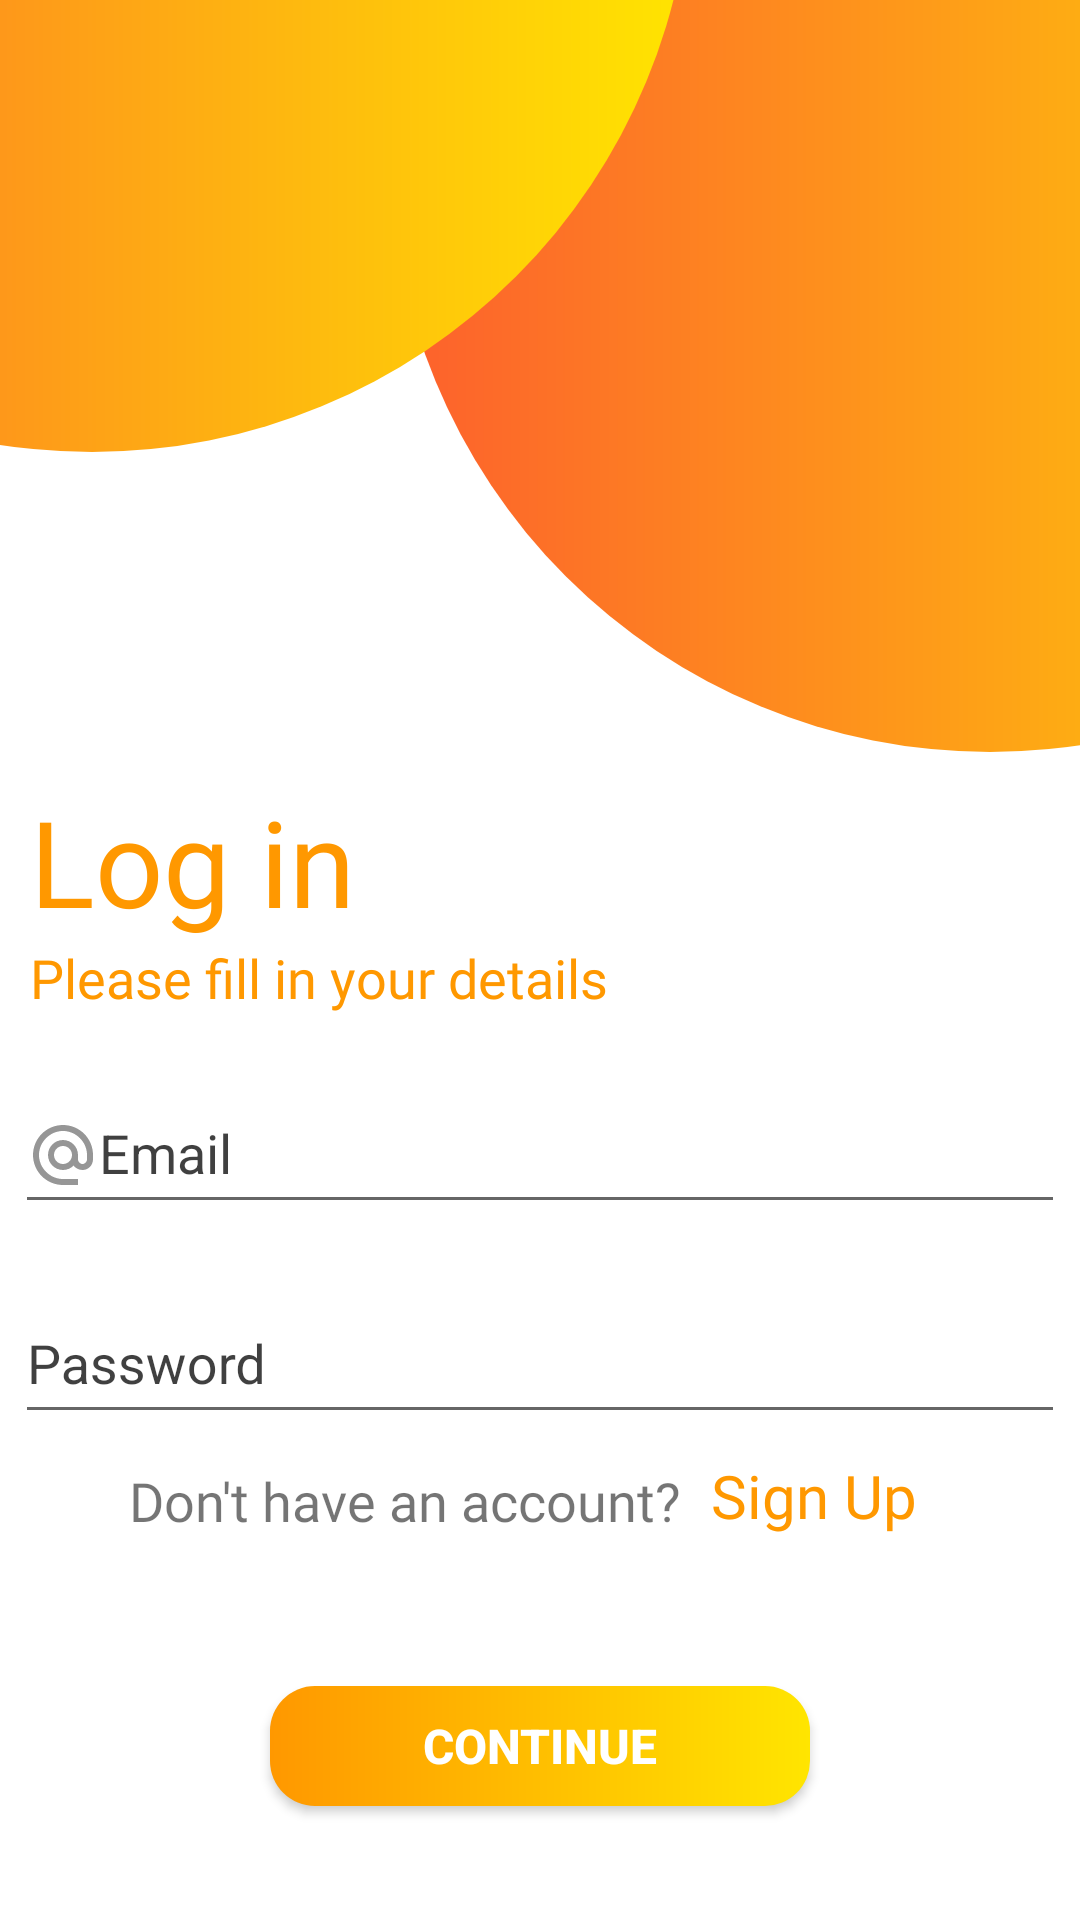

Reconstruct the res/layout file that produces this screen, plus the resources it refers to.
<!-- AndroidManifest.xml: application theme Theme.HOTELS -->
<!-- res/layout/fragment_log_in.xml -->
<?xml version="1.0" encoding="utf-8"?>
    <androidx.constraintlayout.widget.ConstraintLayout
        xmlns:android="http://schemas.android.com/apk/res/android"
    xmlns:tools="http://schemas.android.com/tools"
    android:layout_width="match_parent"
    android:layout_height="match_parent"
    xmlns:app="http://schemas.android.com/apk/res-auto"
    tools:context=".HOTELS.presentation.ui.login_fragment.LogInFragment"
    android:id="@+id/logInFragment"
    android:background="@color/white">

    <ImageView
        android:id="@+id/logInImage"
        android:layout_width="400dp"
        android:layout_height="400dp"
        android:layout_marginTop="-150dp"
        android:layout_marginEnd="-300dp"
        app:layout_constraintEnd_toEndOf="parent"
        app:layout_constraintStart_toStartOf="parent"
        app:layout_constraintTop_toTopOf="parent"
        android:background="@drawable/sign_up"/>

    <ImageView
        android:id="@+id/logInImage1"
        android:layout_width="400dp"
        android:layout_height="400dp"
        android:layout_marginTop="-250dp"
        android:layout_marginStart="-300dp"
        app:layout_constraintEnd_toEndOf="parent"
        app:layout_constraintStart_toStartOf="parent"
        app:layout_constraintTop_toTopOf="parent"
        android:background="@drawable/sign_up"/>

    <TextView
        android:layout_width="wrap_content"
        android:layout_height="wrap_content"
        android:fontFamily="@font/dm_serif_display"
        android:text="Log in"
        android:id="@+id/text_Login"
        android:textColor="@color/toolbar_background3"
        android:textSize="40dp"
        app:layout_constraintStart_toStartOf="parent"
        app:layout_constraintTop_toBottomOf="@id/logInImage"
        android:layout_marginTop="10dp"
        android:layout_marginStart="10dp"/>

    <TextView
        style="@style/text_style"
        android:layout_width="200dp"
        android:layout_height="wrap_content"
        android:id="@+id/text_info2"
        android:textSize="18sp"
        android:text="Please fill in your details"
        android:textColor="@color/toolbar_background3"
        app:layout_constraintStart_toStartOf="parent"
        app:layout_constraintTop_toBottomOf="@id/text_Login"
        android:layout_marginStart="10dp"/>

        <com.google.android.material.textfield.TextInputLayout
            android:id="@+id/emailInputLayoutLogin"
            android:layout_width="match_parent"
            android:layout_height="60dp"
            android:layout_marginTop="10dp"
            android:textColorHint="@color/text_color"
            app:boxStrokeColor="@color/toolbar_background3"
            android:layout_marginHorizontal="5dp"
            app:layout_constraintEnd_toEndOf="parent"
            app:layout_constraintStart_toStartOf="parent"
            app:layout_constraintTop_toBottomOf="@+id/text_info2">


            <com.google.android.material.textfield.TextInputEditText
                android:id="@+id/edit_emailLogin"
                android:layout_width="match_parent"
                android:layout_height="match_parent"
                android:drawableStart="@drawable/ic_baseline_alternate_email_24"
                android:hint="Email"
                app:layout_constraintEnd_toEndOf="parent"
                app:layout_constraintStart_toStartOf="parent" />
        </com.google.android.material.textfield.TextInputLayout>


        <com.google.android.material.textfield.TextInputLayout
            android:layout_marginHorizontal="5dp"
            android:id="@+id/passwordInputLayoutLogin"
            android:layout_width="match_parent"
            android:layout_height="60dp"
            android:layout_marginTop="10dp"
            android:textColorHint="@color/text_color"
            app:boxStrokeColor="@color/toolbar_background3"
            app:layout_constraintEnd_toEndOf="parent"
            app:layout_constraintStart_toStartOf="parent"
            app:layout_constraintTop_toBottomOf="@+id/emailInputLayoutLogin">

            <com.google.android.material.textfield.TextInputEditText
                android:id="@+id/edit_passwordLogin"
                android:layout_width="match_parent"
                android:layout_height="match_parent"
                android:drawableStart="@drawable/ic_baseline_vpn_key_24"
                android:inputType="textPassword"
                android:hint="Password"
                app:layout_constraintEnd_toEndOf="parent"
                app:layout_constraintStart_toStartOf="parent" />

        </com.google.android.material.textfield.TextInputLayout>

    <TextView
        android:id="@+id/text_account_info"
        android:layout_width="wrap_content"
        android:layout_height="wrap_content"
        android:text="Don't have an account?"
        style="@style/text_style"
        android:textSize="18sp"
        android:layout_marginTop="10dp"
        android:layout_marginEnd="90dp"
        app:layout_constraintStart_toStartOf="parent"
        app:layout_constraintEnd_toEndOf="parent"
        app:layout_constraintTop_toBottomOf="@id/passwordInputLayoutLogin"/>

    <TextView
        android:id="@+id/text_button_signUp"
        android:layout_width="wrap_content"
        android:layout_height="wrap_content"
        android:text="Sign Up"
        style="@style/text_style"
        android:layout_marginTop="7dp"
        android:layout_marginStart="10dp"
        android:textColor="@color/toolbar_background3"
        app:layout_constraintStart_toEndOf="@id/text_account_info"
        app:layout_constraintTop_toBottomOf="@id/passwordInputLayoutLogin"/>

        <Button
            android:id="@+id/button_continue_login"
            android:layout_width="180dp"
            android:layout_height="40dp"
            android:text="Continue"
            android:textColor="@color/white"
            android:textStyle="bold"
            android:textSize="16sp"
            android:background="@drawable/button_payment"
            app:layout_constraintEnd_toEndOf="parent"
            android:layout_marginTop="50dp"
            app:layout_constraintTop_toBottomOf="@+id/text_button_signUp"
            app:layout_constraintStart_toStartOf="parent"/>

    <ProgressBar
        android:id="@+id/progressBarLogin"
        android:layout_width="wrap_content"
        android:layout_height="wrap_content"
        app:layout_constraintStart_toStartOf="parent"
        app:layout_constraintEnd_toEndOf="parent"
        app:layout_constraintTop_toTopOf="parent"
        app:layout_constraintBottom_toBottomOf="parent"
        android:visibility="gone"/>




</androidx.constraintlayout.widget.ConstraintLayout>
<!-- resources referenced by this layout -->
<resources>
  <color name="text_color">#BF000000</color>
  <color name="toolbar_background3">#FF9800</color>
  <color name="white">#FFFFFFFF</color>
  <!-- drawable button_payment (drawable) -->
  <?xml version="1.0" encoding="utf-8"?>
  <shape xmlns:android="http://schemas.android.com/apk/res/android">
      <gradient android:startColor="@color/toolbar_background3"
          android:endColor="@color/yellow"/>
      <corners android:radius="15dp" />
  
  
  </shape>
  <!-- drawable ic_baseline_alternate_email_24 (drawable) -->
  <vector android:height="24dp" android:tint="#969696"
      android:viewportHeight="24" android:viewportWidth="24"
      android:width="24dp" xmlns:android="http://schemas.android.com/apk/res/android">
      <path android:fillColor="@android:color/white" android:pathData="M12,2C6.48,2 2,6.48 2,12s4.48,10 10,10h5v-2h-5c-4.34,0 -8,-3.66 -8,-8s3.66,-8 8,-8 8,3.66 8,8v1.43c0,0.79 -0.71,1.57 -1.5,1.57s-1.5,-0.78 -1.5,-1.57L17,12c0,-2.76 -2.24,-5 -5,-5s-5,2.24 -5,5 2.24,5 5,5c1.38,0 2.64,-0.56 3.54,-1.47 0.65,0.89 1.77,1.47 2.96,1.47 1.97,0 3.5,-1.6 3.5,-3.57L22,12c0,-5.52 -4.48,-10 -10,-10zM12,15c-1.66,0 -3,-1.34 -3,-3s1.34,-3 3,-3 3,1.34 3,3 -1.34,3 -3,3z"/>
  </vector>
  <!-- drawable sign_up (drawable) -->
  <?xml version="1.0" encoding="utf-8"?>
  <shape xmlns:android="http://schemas.android.com/apk/res/android"
      android:shape="oval">
  
      <solid android:color="@color/toolbar_background1" />
      <corners android:radius="2dp"/>
      <gradient android:startColor="@color/toolbar_background1"
          android:endColor="@color/yellow"/>
  
  
      <size
          android:height="80dp"
          android:width="80dp" />
  
      <padding
          android:bottom="0dp"
          android:left="0dp"
          android:right="0dp"
          android:top="0dp" />
  
  </shape>
  <style name="text_style">
          <item name="android:lineHeight">17dp</item>
          <item name="android:textSize">20dp</item>
          <item name="fontFamily">@font/alata</item>
  
          <item name="color">@color/text_color</item>
      </style>
  <style name="Theme.HOTELS" parent="Theme.AppCompat.Light.NoActionBar">
          
          <item name="colorPrimary">@color/purple_500</item>
          <item name="colorPrimaryVariant">@color/purple_700</item>
          <item name="colorOnPrimary">@color/white</item>
          
          <item name="colorSecondary">@color/teal_200</item>
          <item name="colorSecondaryVariant">@color/teal_700</item>
          <item name="colorOnSecondary">@color/black</item>
          <item name="colorOnSurface">@color/black</item>
          
          <item name="android:statusBarColor" tools:targetApi="l">?attr/colorPrimaryVariant</item>
          
      </style>
  <color name="yellow">#FFE500</color>
  <color name="toolbar_background1">#FD5F2D</color>
  <color name="purple_500">#FF6200EE</color>
  <color name="purple_700">#FF3700B3</color>
  <color name="teal_200">#FF03DAC5</color>
  <color name="teal_700">#FF018786</color>
  <color name="black">#FF000000</color>
</resources>
